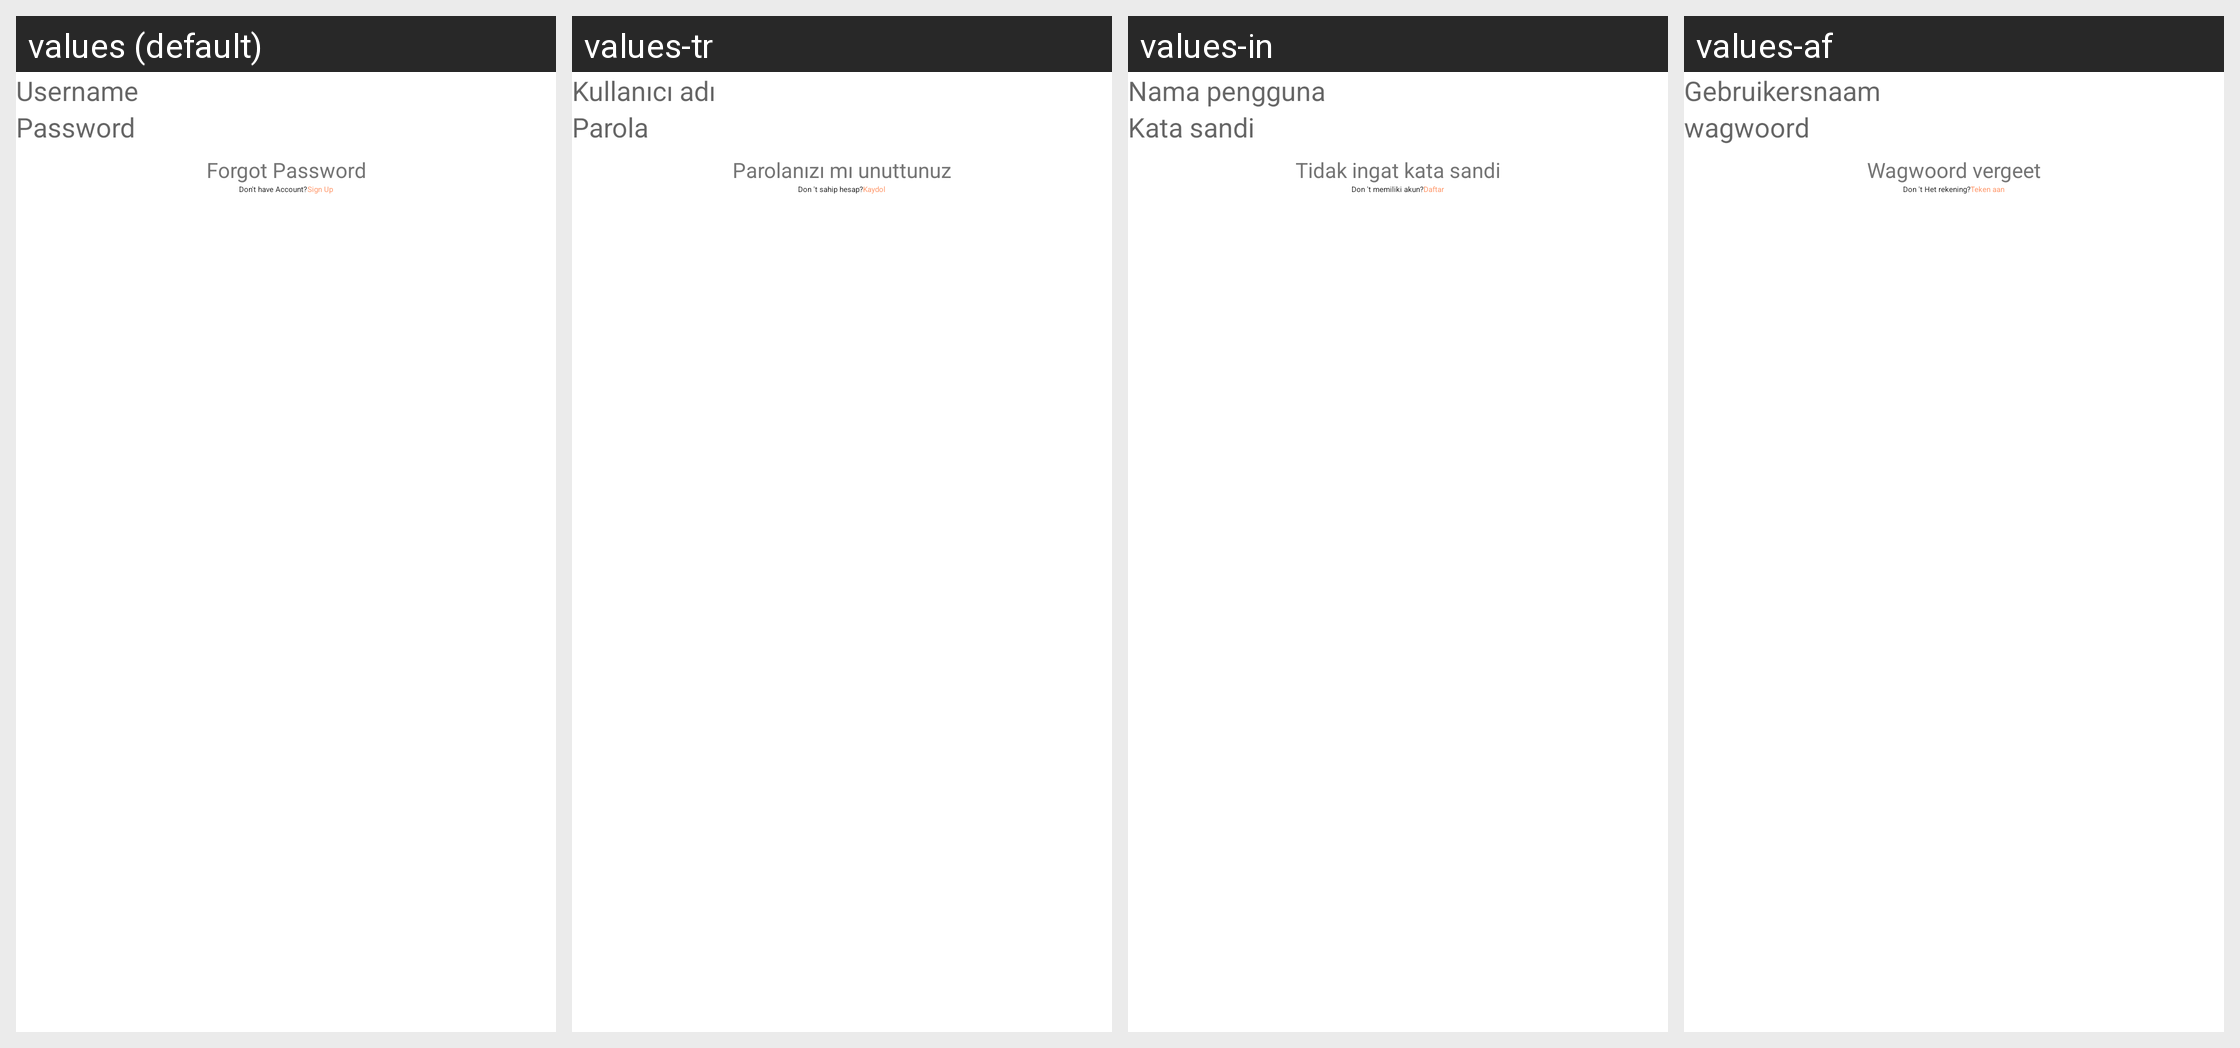

Here is an Android app screen in its default locale and in the app's own translations. Write out the translated-string differences for the strings that appear on this screen.
Android screen res/layout/activity_sign_in.xml rendered under 4 locales, left to right: values (default), values-tr, values-in, values-af. Device: Nexus 5 (rendered at 1080×1920; each locale shown at half size, 540×960, under a caption strip naming it); theme NewAppTheme.
Other locales in the repository, not shown: values-ar, values-de, values-es, values-fr, values-hi, values-vi.
Strings drawn on this screen, with the default value and each locale's value (text and hints the layout hard-codes, and strings that could not be matched under every locale, appear in the picture but are not listed):

hint_Username
  values: Username
  values-tr: Kullanıcı adı
  values-in: Nama pengguna
  values-af: Gebruikersnaam

hint_password
  values: Password
  values-tr: Parola
  values-in: Kata sandi
  values-af: wagwoord

lbl_forgot_password
  values: Forgot Password
  values-tr: Parolanızı mı unuttunuz
  values-in: Tidak ingat kata sandi
  values-af: Wagwoord vergeet

lbl_dont_have_account
  values: Don't have Account?
  values-tr: Don 't sahip hesap?
  values-in: Don 't memiliki akun?
  values-af: Don 't Het rekening?

lbl_sign_up_link
  values: Sign Up
  values-tr: Kaydol
  values-in: Daftar
  values-af: Teken aan
